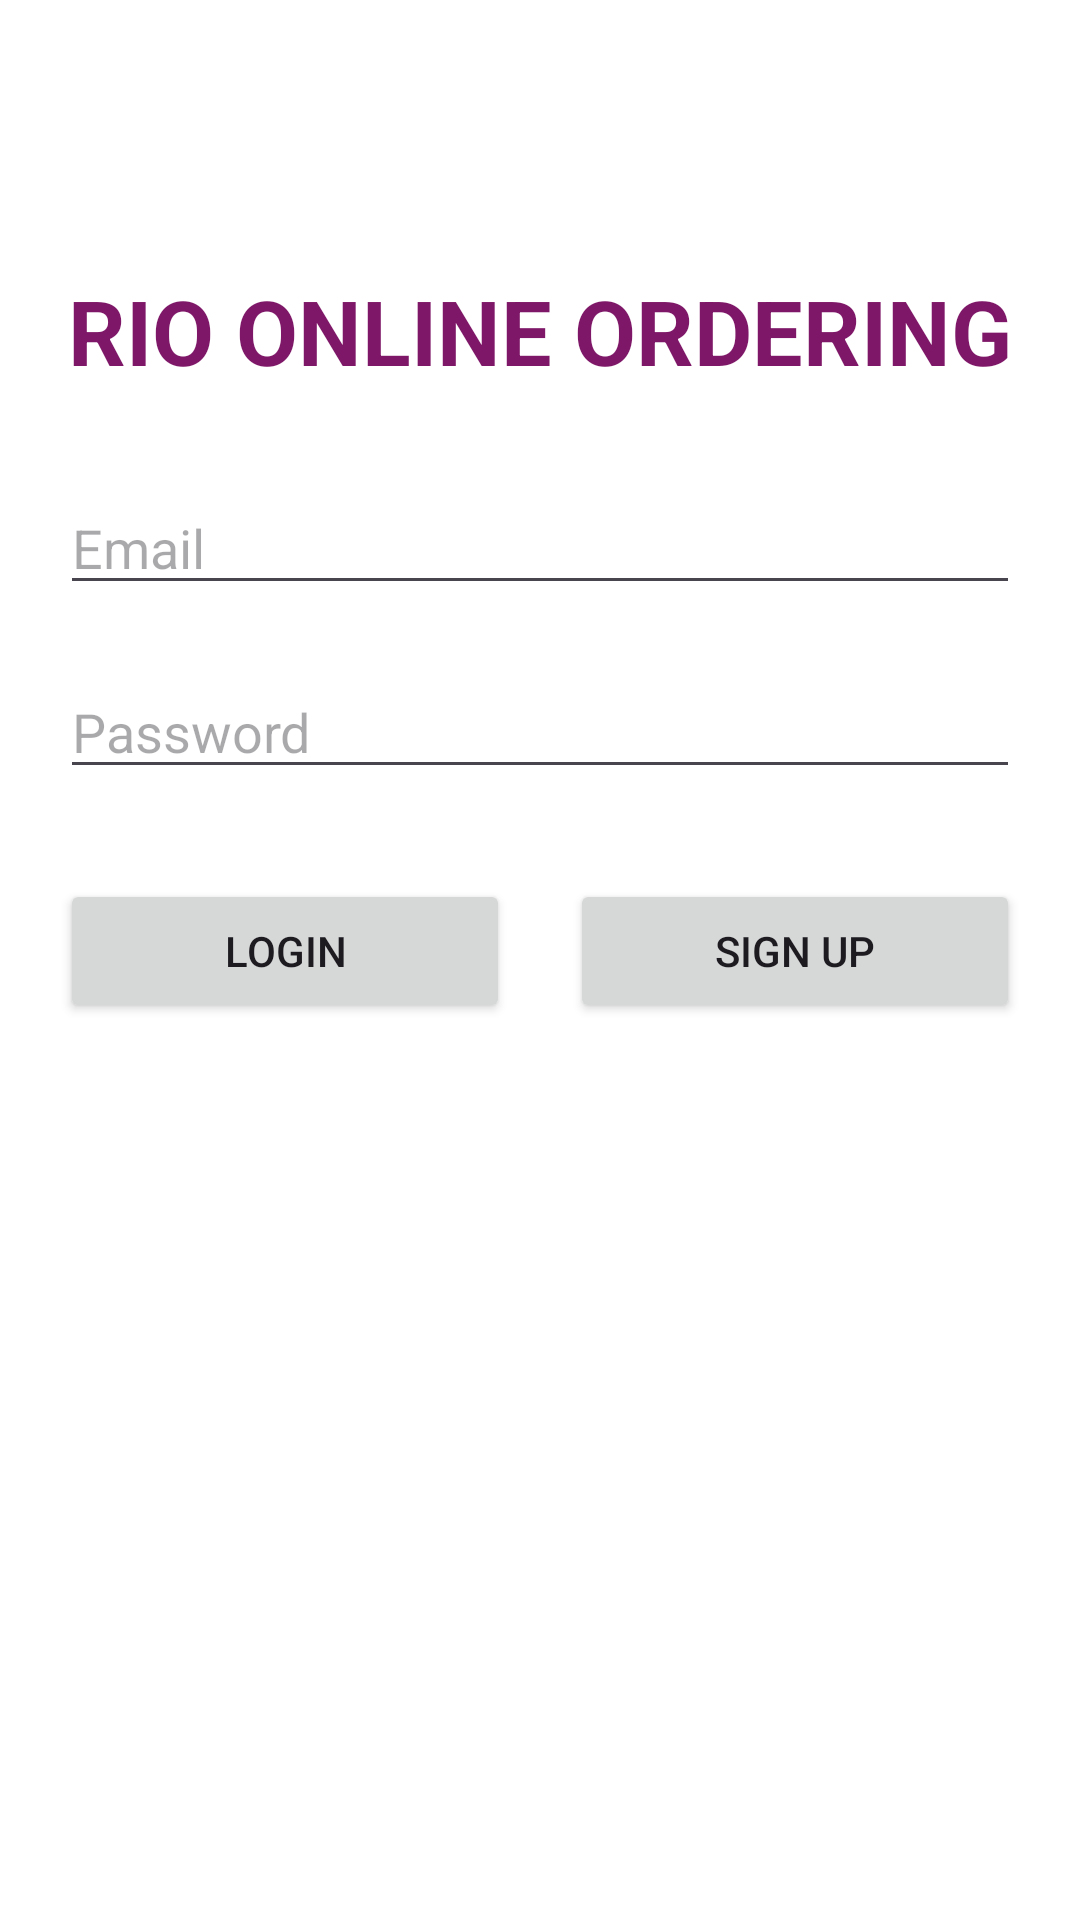

Write the Android layout XML for this screen, with the resource values it uses.
<!-- AndroidManifest.xml: application theme Theme.SEU_IS_18_ICT_039 -->
<!-- res/layout/activity_main.xml -->
<LinearLayout xmlns:android="http://schemas.android.com/apk/res/android"
    android:layout_width="match_parent"
    android:layout_height="match_parent"
    android:orientation="vertical"
    android:padding="20dp"
    android:background="#FFFFFF">

    <ImageView
        android:id="@+id/logo"
        android:src="@drawable/image3"
        android:layout_width="match_parent"
        android:layout_height="wrap_content"
        android:layout_marginTop="40dp" />

    <TextView
        android:id="@+id/title"
        android:layout_width="match_parent"
        android:layout_height="wrap_content"
        android:text="RIO ONLINE ORDERING"
        android:textSize="30sp"
        android:textStyle="bold"
        android:textColor="#7E1767"
        android:gravity="center"
        android:layout_marginTop="30dp" />

    <EditText
        android:id="@+id/email"
        android:layout_width="match_parent"
        android:layout_height="wrap_content"
        android:hint="Email"
        android:layout_marginTop="30dp" />

    <EditText
        android:id="@+id/password"
        android:layout_width="match_parent"
        android:layout_height="wrap_content"
        android:hint="Password"
        android:inputType="textPassword"
        android:layout_marginTop="20dp" />

    <LinearLayout
        android:orientation="horizontal"
        android:layout_width="match_parent"
        android:layout_height="wrap_content"
        android:layout_marginTop="30dp">

        <Button
            android:id="@+id/login_button"
            android:layout_width="wrap_content"
            android:layout_height="wrap_content"
            android:text="Login"
            android:layout_weight="1"
            android:layout_marginEnd="10dp" />

        <Button
            android:id="@+id/register_button"
            android:layout_width="wrap_content"
            android:layout_height="wrap_content"
            android:text="Sign Up"
            android:layout_weight="1"
            android:layout_marginStart="10dp" />
    </LinearLayout>
</LinearLayout>
<!-- resources referenced by this layout -->
<resources>
  <style name="Theme.SEU_IS_18_ICT_039" parent="Base.Theme.SEU_IS_18_ICT_039" />
  <style name="Base.Theme.SEU_IS_18_ICT_039" parent="Theme.Material3.DayNight.NoActionBar">
          
          
      </style>
</resources>
